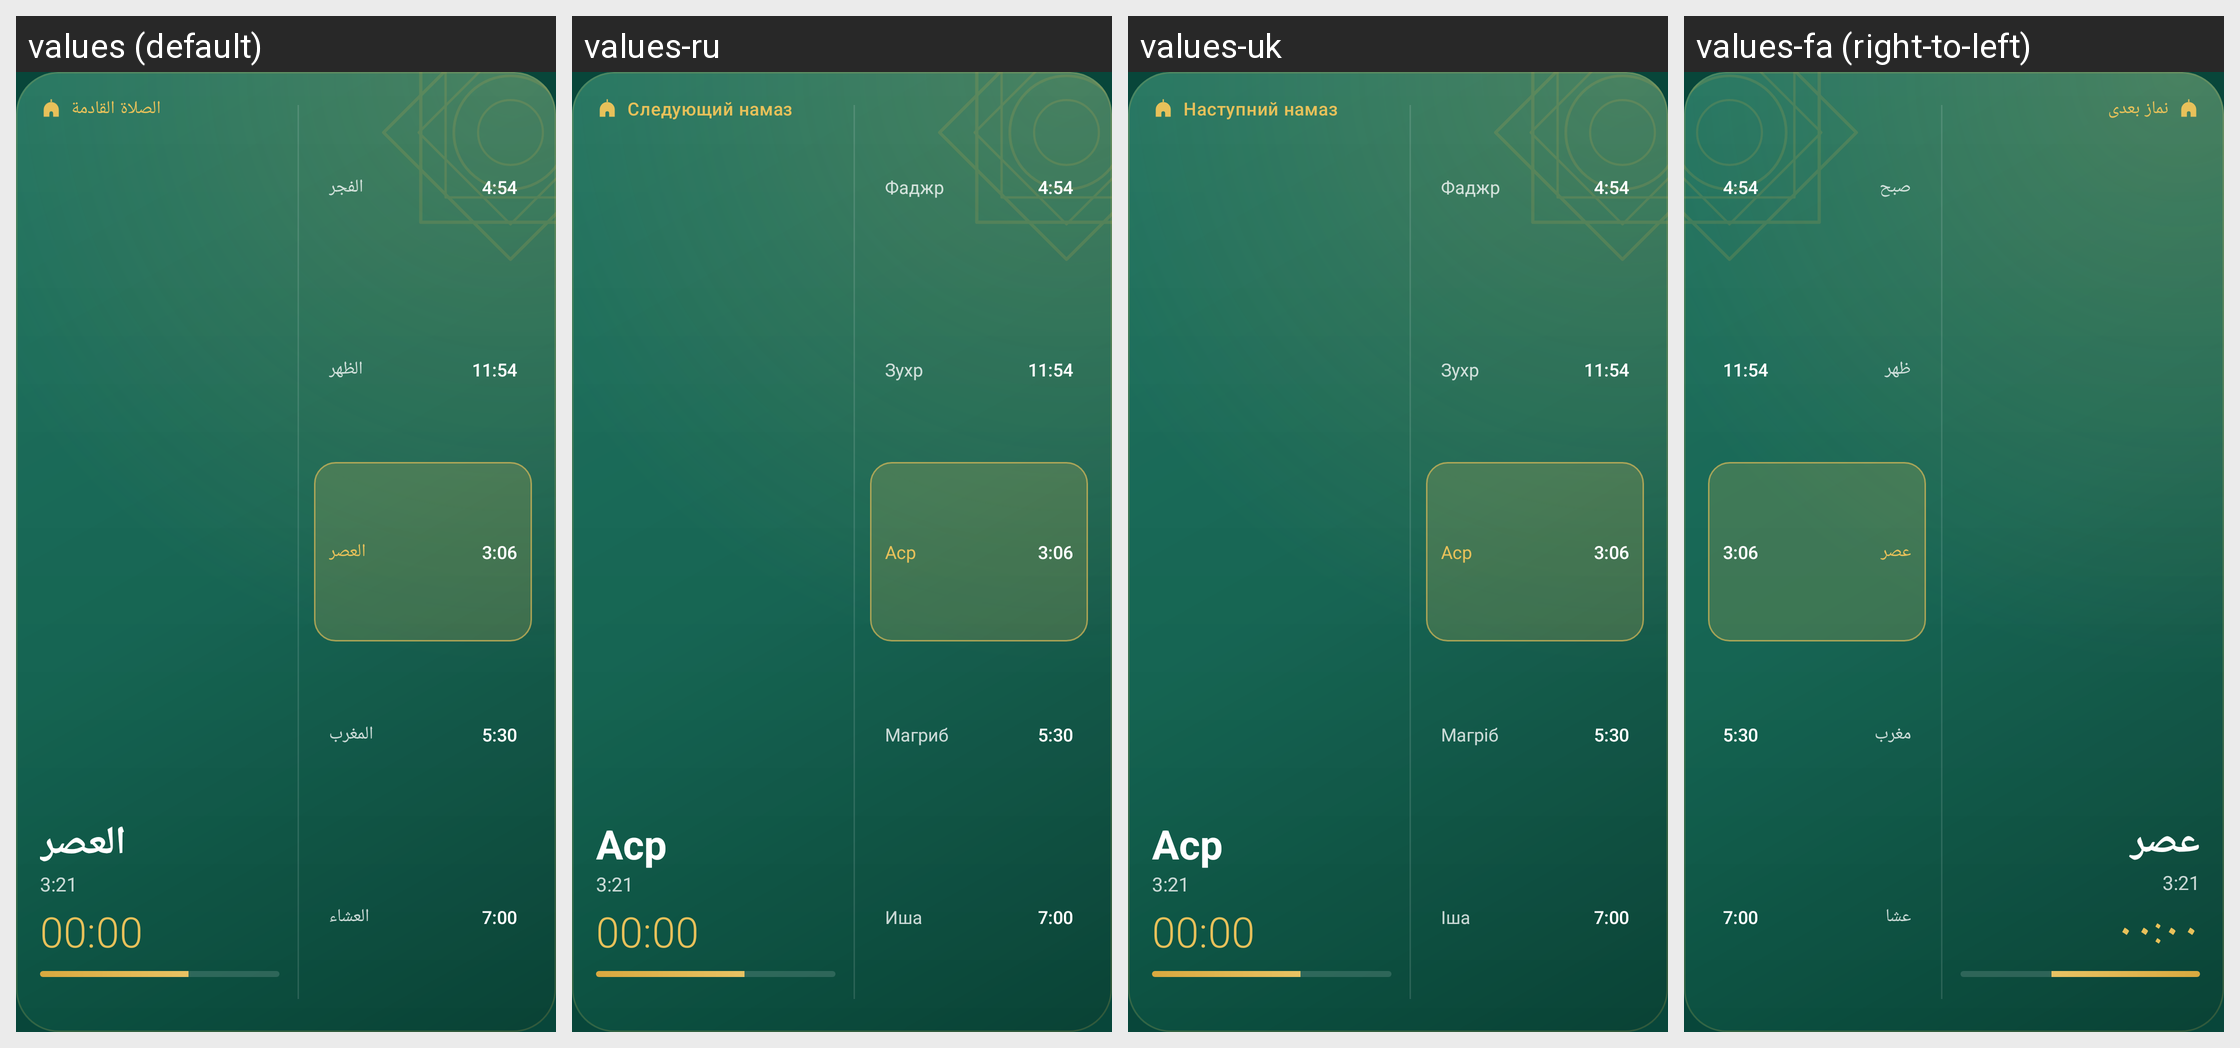

Strings drawn on this Android screen and how each of the app's shown locales translates them:
Android screen res/layout/widget_next_prayer_wide.xml rendered under 4 locales, left to right: values (default), values-ru, values-uk, values-fa (right-to-left). Device: Nexus 5 (rendered at 1080×1920; each locale shown at half size, 540×960, under a caption strip naming it); theme Theme.Mizan.
Other locales in the repository, not shown: values-bn, values-de, values-en, values-es, values-fr, values-in, values-kk, values-ms, values-tr, values-ur, values-uz.
Strings drawn on this screen, with the default value and each locale's value (text and hints the layout hard-codes, and strings that could not be matched under every locale, appear in the picture but are not listed):

widget_next_prayer
  values: الصلاة القادمة
  values-ru: Следующий намаз
  values-uk: Наступний намаз
  values-fa: نماز بعدی

sample_prayer
  values: العصر
  values-ru: Аср
  values-uk: Аср
  values-fa: عصر

sample_fajr
  values: الفجر
  values-ru: Фаджр
  values-uk: Фаджр
  values-fa: صبح

sample_dhuhr
  values: الظهر
  values-ru: Зухр
  values-uk: Зухр
  values-fa: ظهر

sample_asr
  values: العصر
  values-ru: Аср
  values-uk: Аср
  values-fa: عصر

sample_maghrib
  values: المغرب
  values-ru: Магриб
  values-uk: Магріб
  values-fa: مغرب

sample_isha
  values: العشاء
  values-ru: Иша
  values-uk: Іша
  values-fa: عشا
